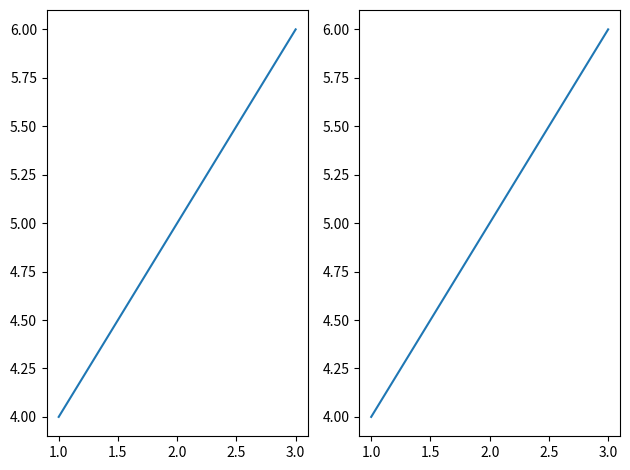

Reproduce this figure in Python.
import matplotlib.pyplot as plt

def create_plot():
    fig, ax = plt.subplots()
    ax.plot([1, 2, 3], [4, 5, 6])
    return ax

def create_plot2():
    fig, ax = plt.subplots()
    ax.plot([1, 2, 3], [4, 5, 6])
    return ax

fig, axs = plt.subplots(nrows=1, ncols=2)

# get the axes from the previously created plots
ax1 = create_plot()
axs[0].plot(ax1.lines[0].get_xdata(), ax1.lines[0].get_ydata())
plt.close(ax1.figure)

ax2 = create_plot2()
axs[1].plot(ax2.lines[0].get_xdata(), ax2.lines[0].get_ydata())
plt.close(ax2.figure)

# adjust the subplot layout
fig.tight_layout()

plt.show()
